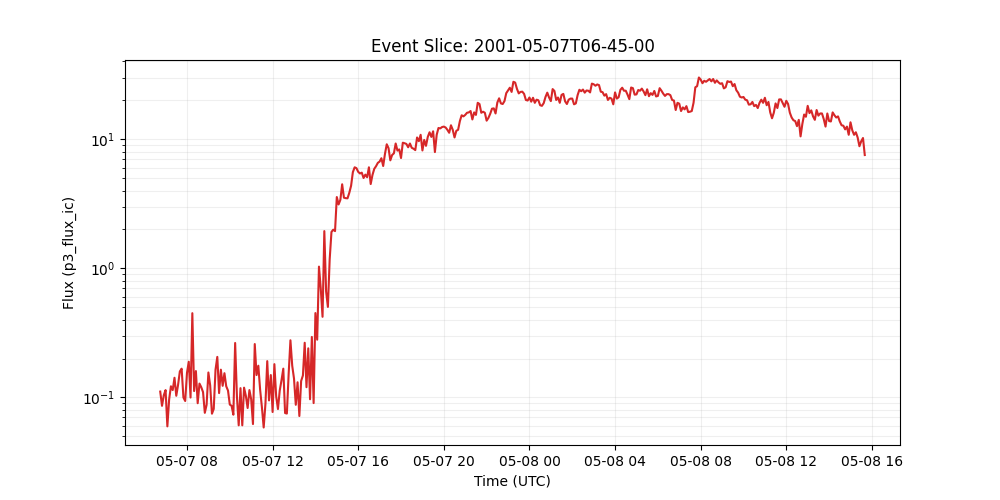

Values plotted in this chart, from the file beside it:
time_tag, p3_flux_ic
2001-05-07 06:45:00, 0.111
2001-05-07 06:50:00, 0.0861
2001-05-07 06:55:00, 0.104
2001-05-07 07:00:00, 0.114
2001-05-07 07:05:00, 0.0597
2001-05-07 07:10:00, 0.0966
2001-05-07 07:15:00, 0.122
2001-05-07 07:20:00, 0.114
2001-05-07 07:25:00, 0.142
2001-05-07 07:30:00, 0.103
2001-05-07 07:35:00, 0.125
2001-05-07 07:40:00, 0.159
2001-05-07 07:45:00, 0.167
2001-05-07 07:50:00, 0.1
2001-05-07 07:55:00, 0.0938
2001-05-07 08:00:00, 0.155
2001-05-07 08:05:00, 0.189
2001-05-07 08:10:00, 0.0998
2001-05-07 08:15:00, 0.449
2001-05-07 08:20:00, 0.112
2001-05-07 08:25:00, 0.16
2001-05-07 08:30:00, 0.0902
2001-05-07 08:35:00, 0.128
2001-05-07 08:40:00, 0.12
2001-05-07 08:45:00, 0.11
2001-05-07 08:50:00, 0.076
2001-05-07 08:55:00, 0.0877
2001-05-07 09:00:00, 0.156
2001-05-07 09:05:00, 0.124
2001-05-07 09:10:00, 0.0748
2001-05-07 09:15:00, 0.0815
2001-05-07 09:20:00, 0.164
2001-05-07 09:25:00, 0.206
2001-05-07 09:30:00, 0.108
2001-05-07 09:35:00, 0.164
2001-05-07 09:40:00, 0.123
2001-05-07 09:45:00, 0.154
2001-05-07 09:50:00, 0.122
2001-05-07 09:55:00, 0.113
2001-05-07 10:00:00, 0.0881
2001-05-07 10:05:00, 0.0861
2001-05-07 10:10:00, 0.0735
2001-05-07 10:15:00, 0.264
2001-05-07 10:20:00, 0.102
2001-05-07 10:25:00, 0.0608
2001-05-07 10:30:00, 0.118
2001-05-07 10:35:00, 0.0608
2001-05-07 10:40:00, 0.119
2001-05-07 10:45:00, 0.103
2001-05-07 10:50:00, 0.0828
2001-05-07 10:55:00, 0.114
2001-05-07 11:00:00, 0.0966
2001-05-07 11:05:00, 0.0622
2001-05-07 11:10:00, 0.259
2001-05-07 11:15:00, 0.149
2001-05-07 11:20:00, 0.176
2001-05-07 11:25:00, 0.115
2001-05-07 11:30:00, 0.0841
2001-05-07 11:35:00, 0.0585
2001-05-07 11:40:00, 0.0897
... 336 more rows
